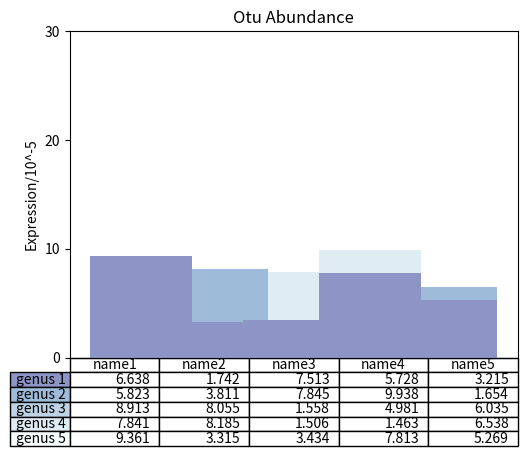

The script that saved this image:
import numpy as np
import matplotlib.pyplot as plt

data = [[6.638, 1.742, 7.513, 5.728, 3.215],
        [5.823, 3.811, 7.845, 9.938, 1.654],
        [8.913, 8.055, 1.558, 4.981, 6.035],
        [7.841, 8.185, 1.506, 1.463, 6.538],
        [9.361, 3.315, 3.434, 7.813, 5.269]]

columns = ('name1', 'name2', 'name3', 'name4', 'name5')  # 横坐标数值
rows = ['genus %d' % x for x in (1, 2, 3, 4, 5)]  # 表格第一列名称

values = np.arange(0, 40, 10)  # 纵坐标数值

# 选取几种颜色

colors = plt.cm.BuPu(np.linspace(0, 0.5, len(rows)))
n_rows = len(data)

index = np.arange(len(columns)) * 0.3
bar_width = 0.4

y_offset = np.array([0.0] * len(columns))

# 绘制条形图
cell_text = []
for row in range(n_rows):
    plt.bar(index, data[row], bar_width, bottom=y_offset, color=colors[row])
    y_offset = y_offset * data[row]
    cell_text.append(['%1.1f' % (x) for x in y_offset])
# 反转颜色和标签
colors = colors[::-1]
cell_text.reverse()

# 在x轴底部添加一个表

the_table = plt.table(cellText=data,
                      rowLabels=rows,
                      rowColours=colors,
                      colLabels=columns,
                      loc='bottom')

plt.subplots_adjust(left=0.2, bottom=0.2)

plt.ylabel("Expression/10^-5")
plt.yticks(values, ['%d' % val for val in values])
plt.xticks([])
plt.title('Otu Abundance')

plt.show()
